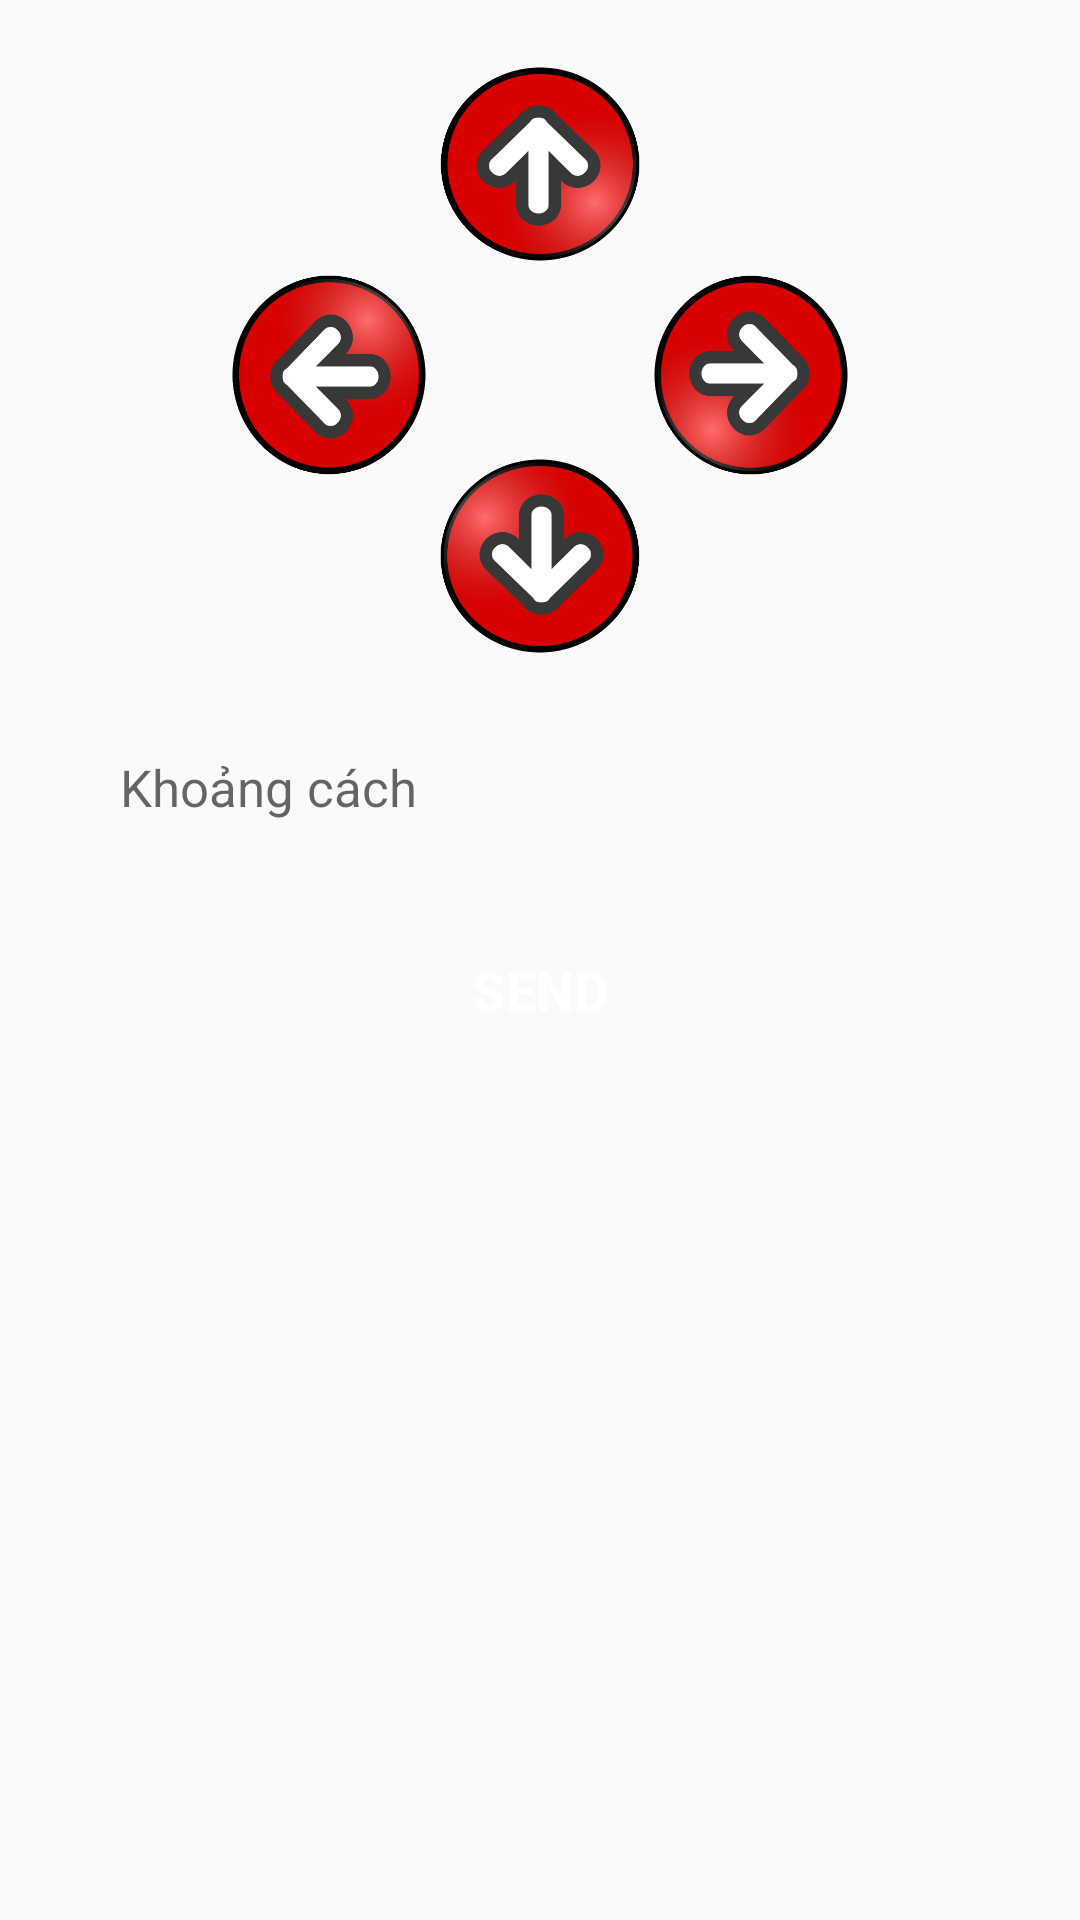

Android layout source for this screen:
<!-- AndroidManifest.xml: application theme AppTheme -->
<!-- res/layout/fragment_commands.xml -->
<?xml version="1.0" encoding="utf-8"?>
<RelativeLayout xmlns:android="http://schemas.android.com/apk/res/android"
    android:layout_width="match_parent"
    android:layout_height="match_parent"
    android:orientation="vertical"
    android:padding="20dp">

    <ImageView
        android:id="@+id/center1"
        android:layout_width="50dp"
        android:layout_height="50dp"
        android:layout_centerHorizontal="true"
        android:layout_below="@id/btn_ahead1"
        />

    <Button
        android:id="@+id/btn_ahead1"
        android:layout_width="70dp"
        android:layout_height="70dp"
        android:layout_centerHorizontal="true"
        android:background="@drawable/ahead_selector" />

    <Button
        android:id="@+id/btn_back1"
        android:layout_width="70dp"
        android:layout_height="70dp"
        android:layout_below="@id/center1"
        android:layout_centerHorizontal="true"
        android:layout_marginTop="10dp"
        android:background="@drawable/back_selector" />

    <Button
        android:id="@+id/btn_left1"
        android:layout_width="70dp"
        android:layout_height="70dp"
        android:layout_marginRight="10dp"
        android:layout_toLeftOf="@id/center1"
        android:layout_below="@id/btn_ahead1"
        android:background="@drawable/left_selector" />

    <Button
        android:id="@+id/btn_right1"
        android:layout_width="70dp"
        android:layout_height="70dp"
        android:layout_marginLeft="10dp"
        android:layout_below="@id/btn_ahead1"
        android:layout_toRightOf="@id/center1"
        android:background="@drawable/right_selector" />

    <EditText
        android:id="@+id/edt_khoangcach"
        android:inputType="number"
        android:layout_width="300dp"
        android:layout_height="45dp"
        android:layout_marginTop="20dp"
        android:layout_centerHorizontal="true"
        android:background="@drawable/edittext_selector"
        android:hint="Khoảng cách"
        android:padding="10dp"
        android:textSize="17sp"
        android:layout_below="@id/btn_back1"
        />

    <Button
        android:id="@+id/btn_send"
        android:layout_width="200dp"
        android:layout_height="50dp"
        android:layout_marginTop="20dp"
        android:background="@drawable/button_selector"
        android:layout_centerHorizontal="true"
        android:text="Send"
        android:textColor="@color/colorWhite"
        android:textSize="18sp"
        android:textStyle="bold"
        android:layout_below="@id/edt_khoangcach"
        />

    <androidx.recyclerview.widget.RecyclerView
        android:id="@+id/rv_api"
        android:layout_width="match_parent"
        android:layout_height="match_parent"
        android:layout_marginTop="20dp"
        android:layout_below="@id/btn_send"
        />
</RelativeLayout>
<!-- resources referenced by this layout -->
<resources>
  <color name="colorWhite">#FFFFFF</color>
  <!-- drawable ahead_selector (drawable) -->
  <?xml version="1.0" encoding="utf-8"?>
  <selector xmlns:android="http://schemas.android.com/apk/res/android">
      <item android:drawable="@drawable/ahead_click" android:state_pressed="true" />
      <item android:drawable="@drawable/ahead_click" android:state_focused="true"/>
      <item android:drawable="@drawable/ahead" />
  </selector>
  <!-- drawable back_selector (drawable) -->
  <?xml version="1.0" encoding="utf-8"?>
  <selector xmlns:android="http://schemas.android.com/apk/res/android">
      <item android:drawable="@drawable/back_click" android:state_pressed="true" />
      <item android:drawable="@drawable/back_click" android:state_focused="true"/>
      <item android:drawable="@drawable/back" />
  </selector>
  <!-- drawable left_selector (drawable) -->
  <?xml version="1.0" encoding="utf-8"?>
  <selector xmlns:android="http://schemas.android.com/apk/res/android">
      <item android:drawable="@drawable/left_click" android:state_pressed="true" />
      <item android:drawable="@drawable/left_click" android:state_focused="true"/>
      <item android:drawable="@drawable/left" />
  </selector>
  <!-- drawable right_selector (drawable) -->
  <?xml version="1.0" encoding="utf-8"?>
  <selector xmlns:android="http://schemas.android.com/apk/res/android">
      <item android:drawable="@drawable/right_click" android:state_pressed="true" />
      <item android:drawable="@drawable/right_click" android:state_focused="true"/>
      <item android:drawable="@drawable/right" />
  </selector>
  <style name="AppTheme" parent="Theme.AppCompat.Light.NoActionBar">
          
          <item name="colorPrimary">@color/colorPrimary</item>
          <item name="colorPrimaryDark">@color/colorPrimaryDark</item>
          <item name="colorAccent">@color/colorAccent</item>
      </style>
  <!-- drawable ahead_click: png bitmap (drawable, 45977 bytes) -->
  <!-- drawable ahead: png bitmap (drawable, 41518 bytes) -->
  <!-- drawable back_click: png bitmap (drawable, 46154 bytes) -->
  <!-- drawable back: png bitmap (drawable, 41769 bytes) -->
  <!-- drawable left_click: png bitmap (drawable, 46554 bytes) -->
  <!-- drawable left: png bitmap (drawable, 42633 bytes) -->
  <!-- drawable right_click: png bitmap (drawable, 46265 bytes) -->
  <!-- drawable right: png bitmap (drawable, 42680 bytes) -->
  <color name="colorPrimary">#2196F3</color>
  <color name="colorPrimaryDark">#1E88E5</color>
  <color name="colorAccent">#03DAC5</color>
</resources>
